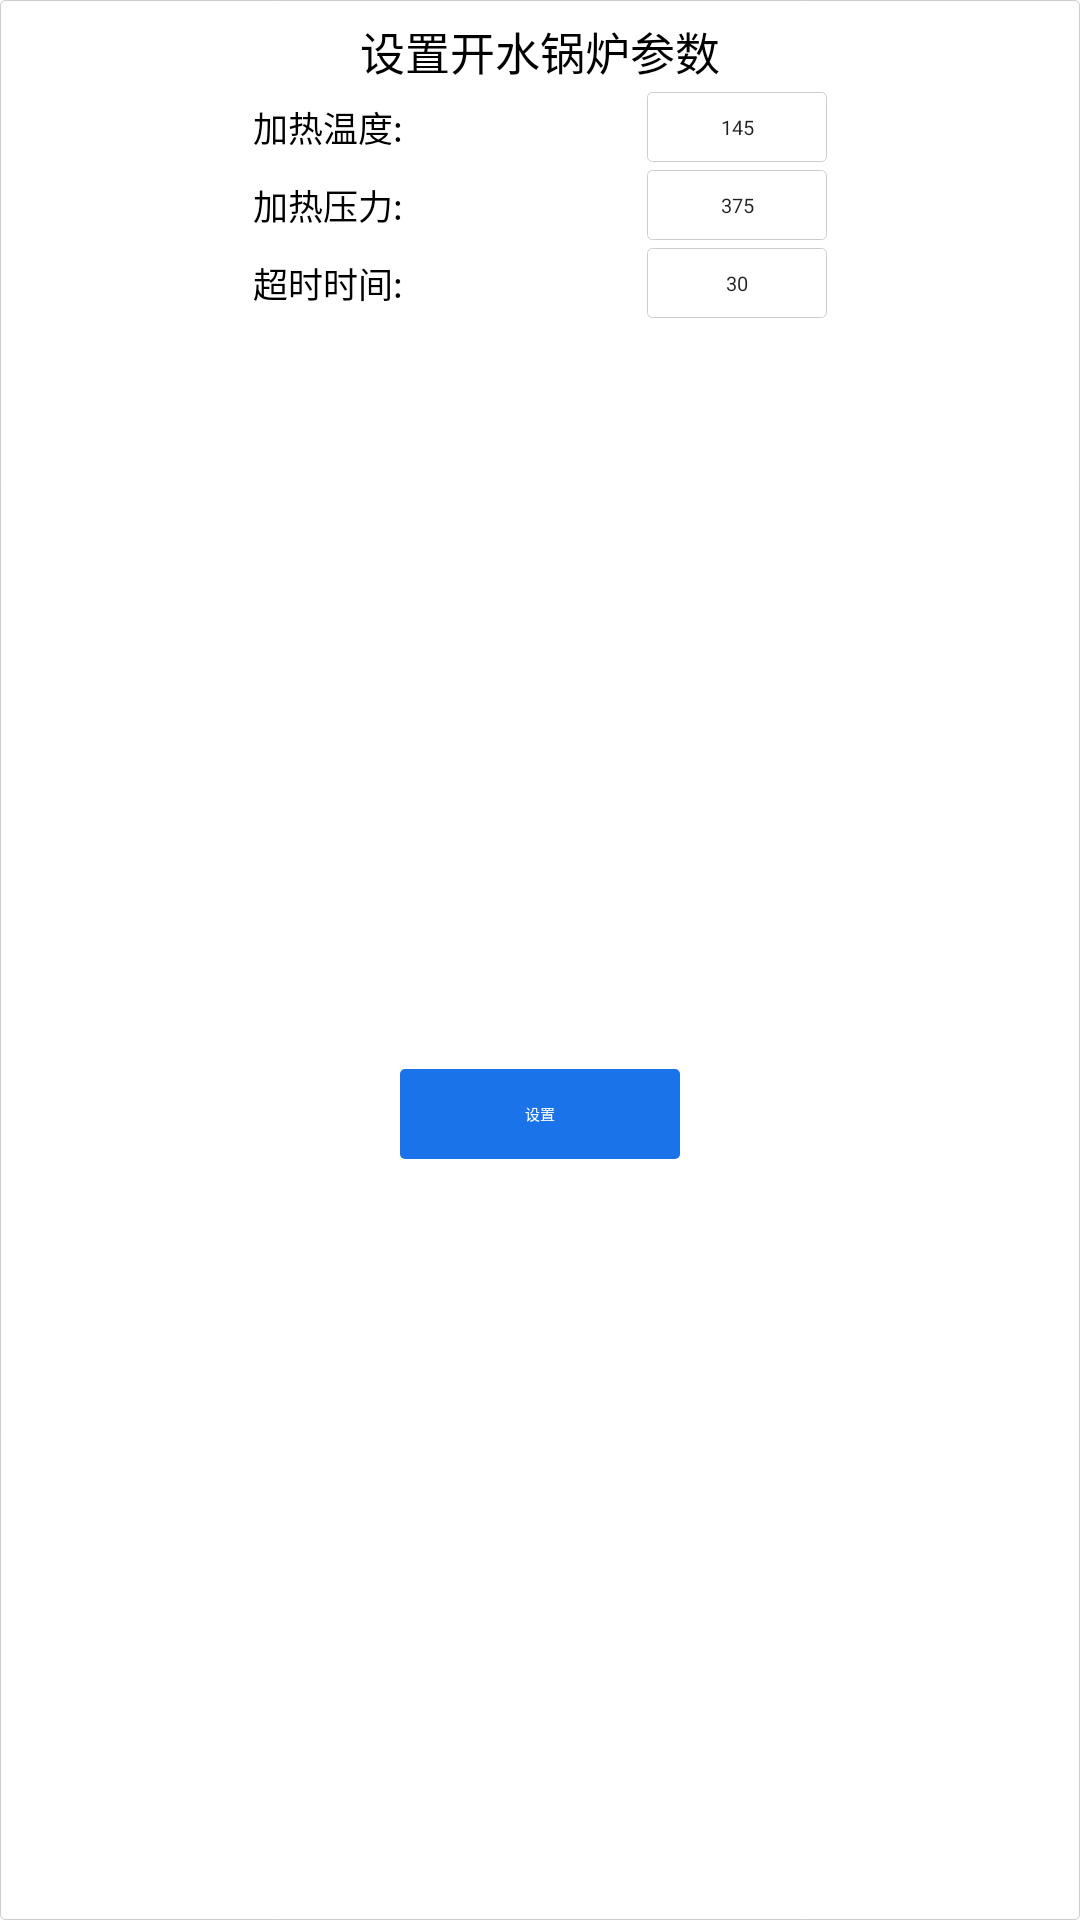

Produce the Android XML layout that renders to this screen, including the resource entries it uses.
<!-- AndroidManifest.xml: application theme Theme.PastaCooking -->
<!-- res/layout/sub_set_steam_boiler_param.xml -->
<androidx.constraintlayout.widget.ConstraintLayout
    xmlns:android="http://schemas.android.com/apk/res/android"
    xmlns:app="http://schemas.android.com/apk/res-auto"
    android:layout_width="@dimen/x400"
    android:layout_height="@dimen/y440"
    android:background="@drawable/shape_item"
    android:padding="@dimen/x10">

    <Button
        android:id="@+id/button10"
        style="@style/ButtonStype"
        android:layout_width="@dimen/y280"
        android:layout_height="@dimen/x90"
        android:text="设置"
        app:layout_constraintBottom_toBottomOf="parent"
        app:layout_constraintEnd_toEndOf="parent"
        app:layout_constraintStart_toStartOf="parent"
        app:layout_constraintTop_toBottomOf="@+id/editText7" />

    <EditText
        android:id="@+id/editText7"
        style="@style/InputStype"
        android:layout_width="@dimen/x180"
        android:layout_height="@dimen/x70"
        android:layout_marginTop="@dimen/x8"
        android:text="30"
        app:layout_constraintEnd_toEndOf="parent"
        app:layout_constraintStart_toEndOf="@+id/textView14"
        app:layout_constraintTop_toBottomOf="@+id/editText6" />

    <TextView
        android:id="@+id/textView14"
        style="@style/TextViewStyle"
        android:layout_width="wrap_content"
        android:layout_height="@dimen/x70"
        android:layout_marginTop="@dimen/x8"
        android:text="超时时间:"
        android:textSize="@dimen/x35"
        app:layout_constraintEnd_toStartOf="@+id/editText7"
        app:layout_constraintStart_toStartOf="parent"
        app:layout_constraintTop_toBottomOf="@+id/textView13" />

    <EditText
        android:id="@+id/editText6"
        style="@style/InputStype"
        android:layout_width="@dimen/x180"
        android:layout_height="@dimen/x70"
        android:layout_marginTop="@dimen/x8"
        android:text="375"
        app:layout_constraintEnd_toEndOf="parent"
        app:layout_constraintStart_toEndOf="@+id/textView13"
        app:layout_constraintTop_toBottomOf="@+id/editText5" />

    <TextView
        android:id="@+id/textView13"
        style="@style/TextViewStyle"
        android:layout_width="wrap_content"
        android:layout_height="@dimen/x70"
        android:layout_marginTop="@dimen/x8"
        android:text="加热压力:"
        android:textSize="@dimen/x35"
        app:layout_constraintEnd_toStartOf="@+id/editText6"
        app:layout_constraintStart_toStartOf="parent"
        app:layout_constraintTop_toBottomOf="@+id/textView12" />

    <EditText
        android:id="@+id/editText5"
        style="@style/InputStype"
        android:layout_width="@dimen/x180"
        android:layout_height="@dimen/x70"
        android:layout_marginTop="@dimen/x8"
        android:text="145"
        app:layout_constraintEnd_toEndOf="parent"
        app:layout_constraintStart_toEndOf="@+id/textView12"
        app:layout_constraintTop_toBottomOf="@+id/textView11" />

    <TextView
        android:id="@+id/textView12"
        style="@style/TextViewStyle"
        android:layout_width="wrap_content"
        android:layout_height="@dimen/x70"
        android:layout_marginTop="@dimen/x8"
        android:text="加热温度:"
        android:textSize="@dimen/x35"
        app:layout_constraintEnd_toStartOf="@+id/editText5"
        app:layout_constraintStart_toStartOf="parent"
        app:layout_constraintTop_toBottomOf="@+id/textView11" />

    <TextView
        android:id="@+id/textView11"
        style="@style/TextViewStyle"
        android:layout_width="match_parent"
        android:layout_height="wrap_content"
        android:layout_marginTop="@dimen/x8"
        android:text="设置开水锅炉参数"
        android:textSize="@dimen/x45"
        app:layout_constraintEnd_toEndOf="parent"
        app:layout_constraintStart_toStartOf="parent"
        app:layout_constraintTop_toTopOf="parent" />

</androidx.constraintlayout.widget.ConstraintLayout>
<!-- resources referenced by this layout -->
<resources>
  <dimen name="x10">10px</dimen>
  <dimen name="x180">180px</dimen>
  <dimen name="x35">35px</dimen>
  <dimen name="x400">400px</dimen>
  <dimen name="x45">45px</dimen>
  <dimen name="x70">70px</dimen>
  <dimen name="x8">8px</dimen>
  <dimen name="x90">90px</dimen>
  <dimen name="y280">280px</dimen>
  <dimen name="y440">440px</dimen>
  <!-- drawable shape_item (drawable) -->
  <?xml version="1.0" encoding="utf-8"?>
  <shape xmlns:android="http://schemas.android.com/apk/res/android">
      <solid android:color="@color/white"/>
      <stroke android:color="@color/gray" android:width="@dimen/x1"/>
      <corners android:radius="@dimen/x5"/>
  </shape>
  <style name="ButtonStype" parent="Widget.AppCompat.Button.Borderless">
          <item name="android:background">@drawable/btn_primary</item>
          <item name="android:textColor">@color/white</item>
          <item name="android:textSize">@dimen/x15</item>
      </style>
  <style name="InputStype">
          <item name="android:background">@drawable/shape_edit</item>
          <item name="android:inputType">number</item>
          <item name="android:gravity">center</item>
          <item name="android:textSize">@dimen/x20</item>
      </style>
  <style name="TextViewStyle">
          <item name="android:textSize">@dimen/x50</item>
          <item name="android:textColor">@color/black</item>
          <item name="android:gravity">center</item>
          <item name="android:background">@color/white</item>
          <item name="fontFamily">幼圆</item>
      </style>
  <style name="Theme.PastaCooking" parent="Theme.AppCompat.Light.NoActionBar">
          
          <item name="colorPrimary">@color/purple_500</item>
          <item name="colorPrimaryVariant">@color/purple_700</item>
          <item name="colorOnPrimary">@color/white</item>
          
          <item name="colorSecondary">@color/teal_200</item>
          <item name="colorSecondaryVariant">@color/teal_700</item>
          <item name="colorOnSecondary">@color/black</item>
          
          <item name="android:statusBarColor" tools:targetApi="l">?attr/colorPrimaryVariant</item>
          
  
          <item name="android:windowFullscreen">true</item>
          <item name="windowActionBar">false</item>
          <item name="windowNoTitle">true</item>
          <item name="android:windowIsTranslucent">true</item>
      </style>
  <color name="white">#FFFFFFFF</color>
  <color name="gray">#ccc</color>
  <dimen name="x1">1px</dimen>
  <dimen name="x5">5px</dimen>
  <!-- drawable btn_primary (drawable) -->
  <?xml version="1.0" encoding="utf-8"?>
  <selector xmlns:android="http://schemas.android.com/apk/res/android">
      <item android:state_pressed="false">
          <shape android:shape="rectangle">
              <solid android:color="@color/primary"/>
              <corners android:radius="5px"/>
          </shape>
      </item>
      <item android:state_pressed="true">
          <shape android:shape="rectangle">
              <solid android:color="@color/primary_press"/>
              <corners android:radius="5px"/>
          </shape>
      </item>
  </selector>
  <dimen name="x15">15px</dimen>
  <!-- drawable shape_edit (drawable) -->
  <?xml version="1.0" encoding="utf-8"?>
  <shape xmlns:android="http://schemas.android.com/apk/res/android">
      <stroke android:width="@dimen/x1" android:color="@color/gray"/>
      <corners android:radius="@dimen/x5"/>
  </shape>
  <dimen name="x20">20px</dimen>
  <dimen name="x50">50px</dimen>
  <color name="black">#FF000000</color>
  <color name="purple_500">#FF6200EE</color>
  <color name="purple_700">#FF3700B3</color>
  <color name="teal_200">#FF03DAC5</color>
  <color name="teal_700">#FF018786</color>
  <color name="primary">#FF1A73E8</color>
  <color name="primary_press">#FF5094ED</color>
</resources>
